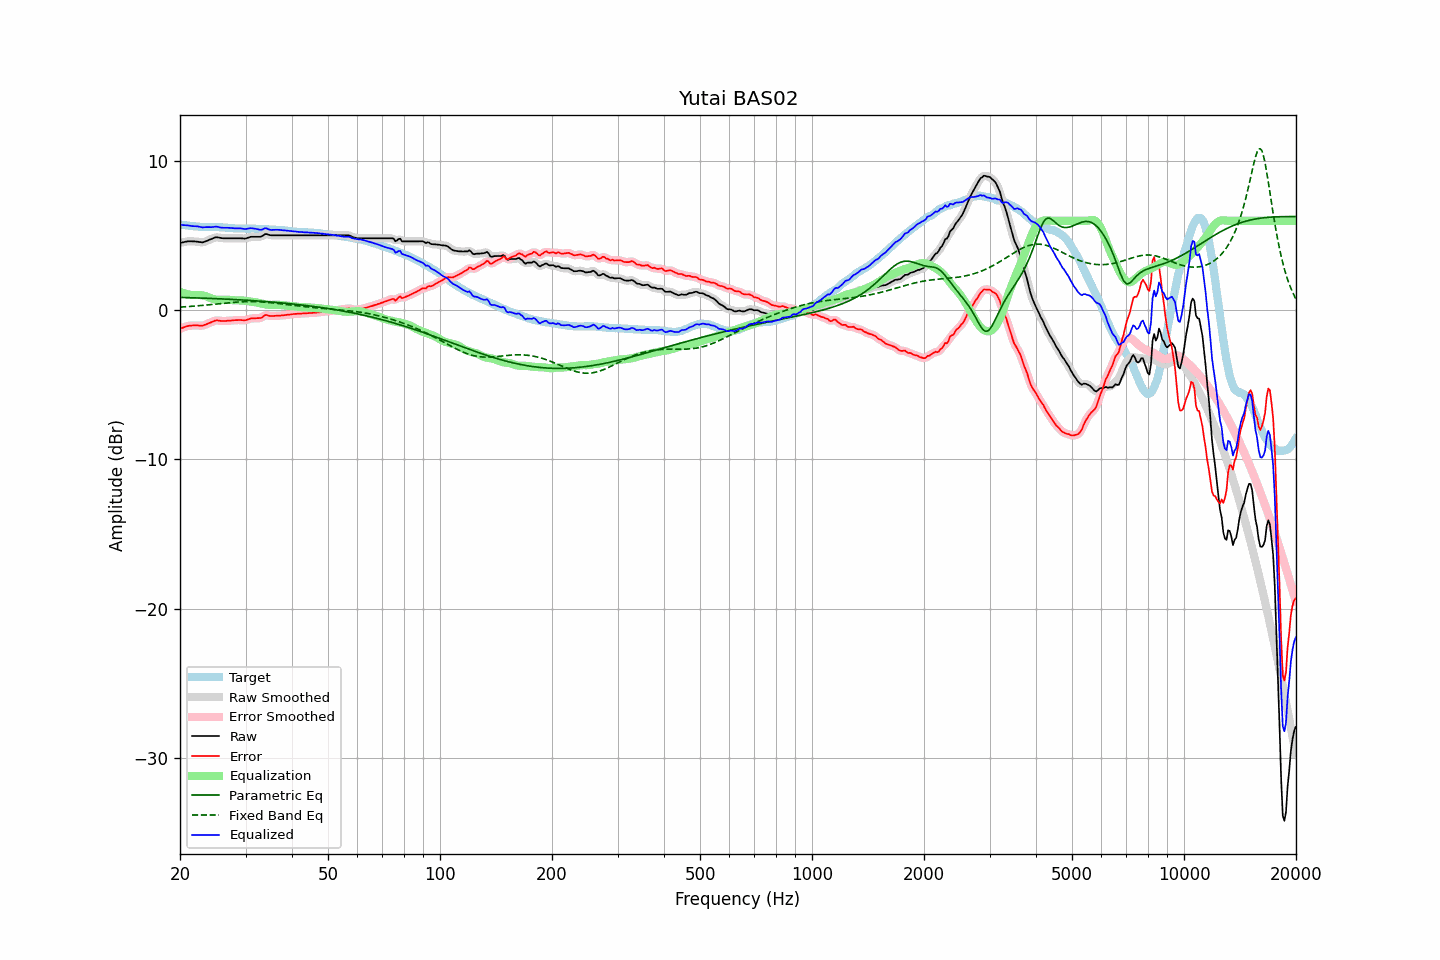

Source data for this figure (header and first rows):
frequency, raw, error, smoothed, error_smoothed, equalization, parametric_eq, fixed_band_eq, equalized_raw, equalized_smoothed, target
20.00, 4.52, -1.23, 4.51, -1.24, 1.23, 0.86, 0.21, 5.75, 5.75, 5.75
20.20, 4.54, -1.20, 4.54, -1.20, 1.19, 0.86, 0.22, 5.73, 5.73, 5.74
20.40, 4.56, -1.16, 4.56, -1.16, 1.15, 0.86, 0.22, 5.71, 5.72, 5.72
20.61, 4.59, -1.12, 4.59, -1.12, 1.12, 0.85, 0.23, 5.71, 5.70, 5.71
20.81, 4.61, -1.08, 4.61, -1.08, 1.09, 0.85, 0.24, 5.70, 5.70, 5.69
21.02, 4.63, -1.05, 4.62, -1.05, 1.07, 0.85, 0.25, 5.69, 5.69, 5.68
21.23, 4.63, -1.04, 4.63, -1.04, 1.05, 0.84, 0.25, 5.67, 5.67, 5.67
21.44, 4.63, -1.03, 4.63, -1.03, 1.03, 0.84, 0.26, 5.66, 5.66, 5.66
21.66, 4.62, -1.02, 4.62, -1.02, 1.02, 0.84, 0.27, 5.64, 5.64, 5.64
21.87, 4.62, -1.02, 4.62, -1.02, 1.02, 0.83, 0.28, 5.64, 5.64, 5.63
22.09, 4.61, -1.02, 4.61, -1.02, 1.02, 0.83, 0.29, 5.63, 5.63, 5.62
22.31, 4.60, -1.02, 4.60, -1.02, 1.03, 0.83, 0.30, 5.62, 5.62, 5.61
22.54, 4.58, -1.03, 4.57, -1.03, 1.02, 0.82, 0.31, 5.60, 5.60, 5.60
22.76, 4.57, -1.03, 4.56, -1.03, 1.02, 0.82, 0.32, 5.58, 5.58, 5.59
22.99, 4.55, -1.04, 4.56, -1.02, 1.00, 0.82, 0.33, 5.55, 5.57, 5.59
23.22, 4.59, -0.99, 4.58, -1.00, 0.98, 0.81, 0.34, 5.57, 5.56, 5.58
23.45, 4.63, -0.95, 4.62, -0.96, 0.95, 0.81, 0.35, 5.58, 5.57, 5.58
23.69, 4.67, -0.91, 4.67, -0.91, 0.91, 0.80, 0.36, 5.57, 5.58, 5.58
23.92, 4.72, -0.86, 4.71, -0.87, 0.86, 0.80, 0.37, 5.58, 5.58, 5.58
24.16, 4.76, -0.82, 4.76, -0.82, 0.82, 0.79, 0.38, 5.58, 5.58, 5.58
24.40, 4.80, -0.78, 4.80, -0.77, 0.78, 0.79, 0.39, 5.57, 5.58, 5.58
24.65, 4.85, -0.73, 4.85, -0.73, 0.74, 0.79, 0.40, 5.59, 5.59, 5.58
24.89, 4.89, -0.69, 4.88, -0.70, 0.72, 0.78, 0.41, 5.61, 5.60, 5.57
25.14, 4.90, -0.68, 4.89, -0.68, 0.71, 0.78, 0.42, 5.60, 5.60, 5.57
25.39, 4.88, -0.70, 4.88, -0.69, 0.70, 0.77, 0.44, 5.58, 5.58, 5.57
25.65, 4.86, -0.70, 4.86, -0.71, 0.70, 0.77, 0.45, 5.56, 5.56, 5.56
25.91, 4.84, -0.72, 4.84, -0.72, 0.70, 0.76, 0.46, 5.54, 5.54, 5.56
26.16, 4.83, -0.72, 4.83, -0.72, 0.71, 0.76, 0.47, 5.53, 5.53, 5.55
26.43, 4.83, -0.72, 4.83, -0.72, 0.71, 0.75, 0.48, 5.54, 5.53, 5.55
26.69, 4.83, -0.71, 4.83, -0.71, 0.71, 0.75, 0.49, 5.54, 5.53, 5.54
26.96, 4.83, -0.70, 4.83, -0.70, 0.70, 0.74, 0.50, 5.53, 5.53, 5.53
27.23, 4.83, -0.70, 4.83, -0.69, 0.70, 0.74, 0.51, 5.52, 5.52, 5.52
27.50, 4.83, -0.69, 4.83, -0.68, 0.69, 0.73, 0.52, 5.51, 5.51, 5.51
27.77, 4.83, -0.67, 4.83, -0.68, 0.68, 0.73, 0.53, 5.50, 5.50, 5.50
28.05, 4.83, -0.66, 4.83, -0.67, 0.67, 0.72, 0.54, 5.50, 5.50, 5.49
28.33, 4.83, -0.66, 4.83, -0.66, 0.67, 0.71, 0.55, 5.49, 5.49, 5.49
28.62, 4.83, -0.66, 4.83, -0.66, 0.67, 0.71, 0.55, 5.49, 5.50, 5.49
28.90, 4.83, -0.65, 4.83, -0.66, 0.67, 0.70, 0.56, 5.49, 5.49, 5.48
29.19, 4.83, -0.66, 4.82, -0.66, 0.66, 0.70, 0.57, 5.49, 5.48, 5.48
29.48, 4.82, -0.67, 4.81, -0.67, 0.65, 0.69, 0.57, 5.47, 5.47, 5.48
29.78, 4.81, -0.67, 4.81, -0.67, 0.64, 0.68, 0.58, 5.45, 5.46, 5.48
30.08, 4.82, -0.66, 4.82, -0.65, 0.63, 0.68, 0.58, 5.45, 5.45, 5.48
30.38, 4.86, -0.62, 4.85, -0.62, 0.61, 0.67, 0.58, 5.47, 5.47, 5.48
30.68, 4.89, -0.59, 4.89, -0.59, 0.60, 0.66, 0.58, 5.48, 5.49, 5.47
30.99, 4.93, -0.55, 4.92, -0.56, 0.58, 0.66, 0.58, 5.51, 5.50, 5.47
31.30, 4.93, -0.54, 4.93, -0.54, 0.57, 0.65, 0.58, 5.50, 5.50, 5.47
31.61, 4.93, -0.54, 4.93, -0.54, 0.56, 0.64, 0.58, 5.48, 5.49, 5.47
31.93, 4.93, -0.54, 4.93, -0.54, 0.54, 0.63, 0.58, 5.46, 5.46, 5.47
32.24, 4.93, -0.53, 4.92, -0.53, 0.52, 0.63, 0.57, 5.44, 5.44, 5.45
32.57, 4.93, -0.52, 4.92, -0.53, 0.49, 0.62, 0.57, 5.42, 5.41, 5.45
32.89, 4.93, -0.52, 4.94, -0.51, 0.47, 0.61, 0.56, 5.39, 5.40, 5.45
33.22, 4.97, -0.48, 4.98, -0.46, 0.44, 0.60, 0.56, 5.41, 5.42, 5.45
33.55, 5.04, -0.41, 5.04, -0.40, 0.42, 0.60, 0.55, 5.46, 5.46, 5.44
33.89, 5.11, -0.32, 5.09, -0.35, 0.40, 0.59, 0.54, 5.50, 5.48, 5.43
34.23, 5.11, -0.32, 5.10, -0.33, 0.38, 0.58, 0.53, 5.49, 5.48, 5.43
34.57, 5.07, -0.36, 5.08, -0.35, 0.37, 0.57, 0.52, 5.43, 5.44, 5.42
34.92, 5.04, -0.38, 5.05, -0.38, 0.36, 0.56, 0.51, 5.40, 5.41, 5.42
35.27, 5.03, -0.39, 5.03, -0.39, 0.36, 0.55, 0.50, 5.39, 5.39, 5.42
35.62, 5.03, -0.39, 5.02, -0.39, 0.36, 0.54, 0.49, 5.39, 5.39, 5.41
35.97, 5.03, -0.37, 5.03, -0.38, 0.37, 0.54, 0.48, 5.40, 5.40, 5.40
... 635 more rows
